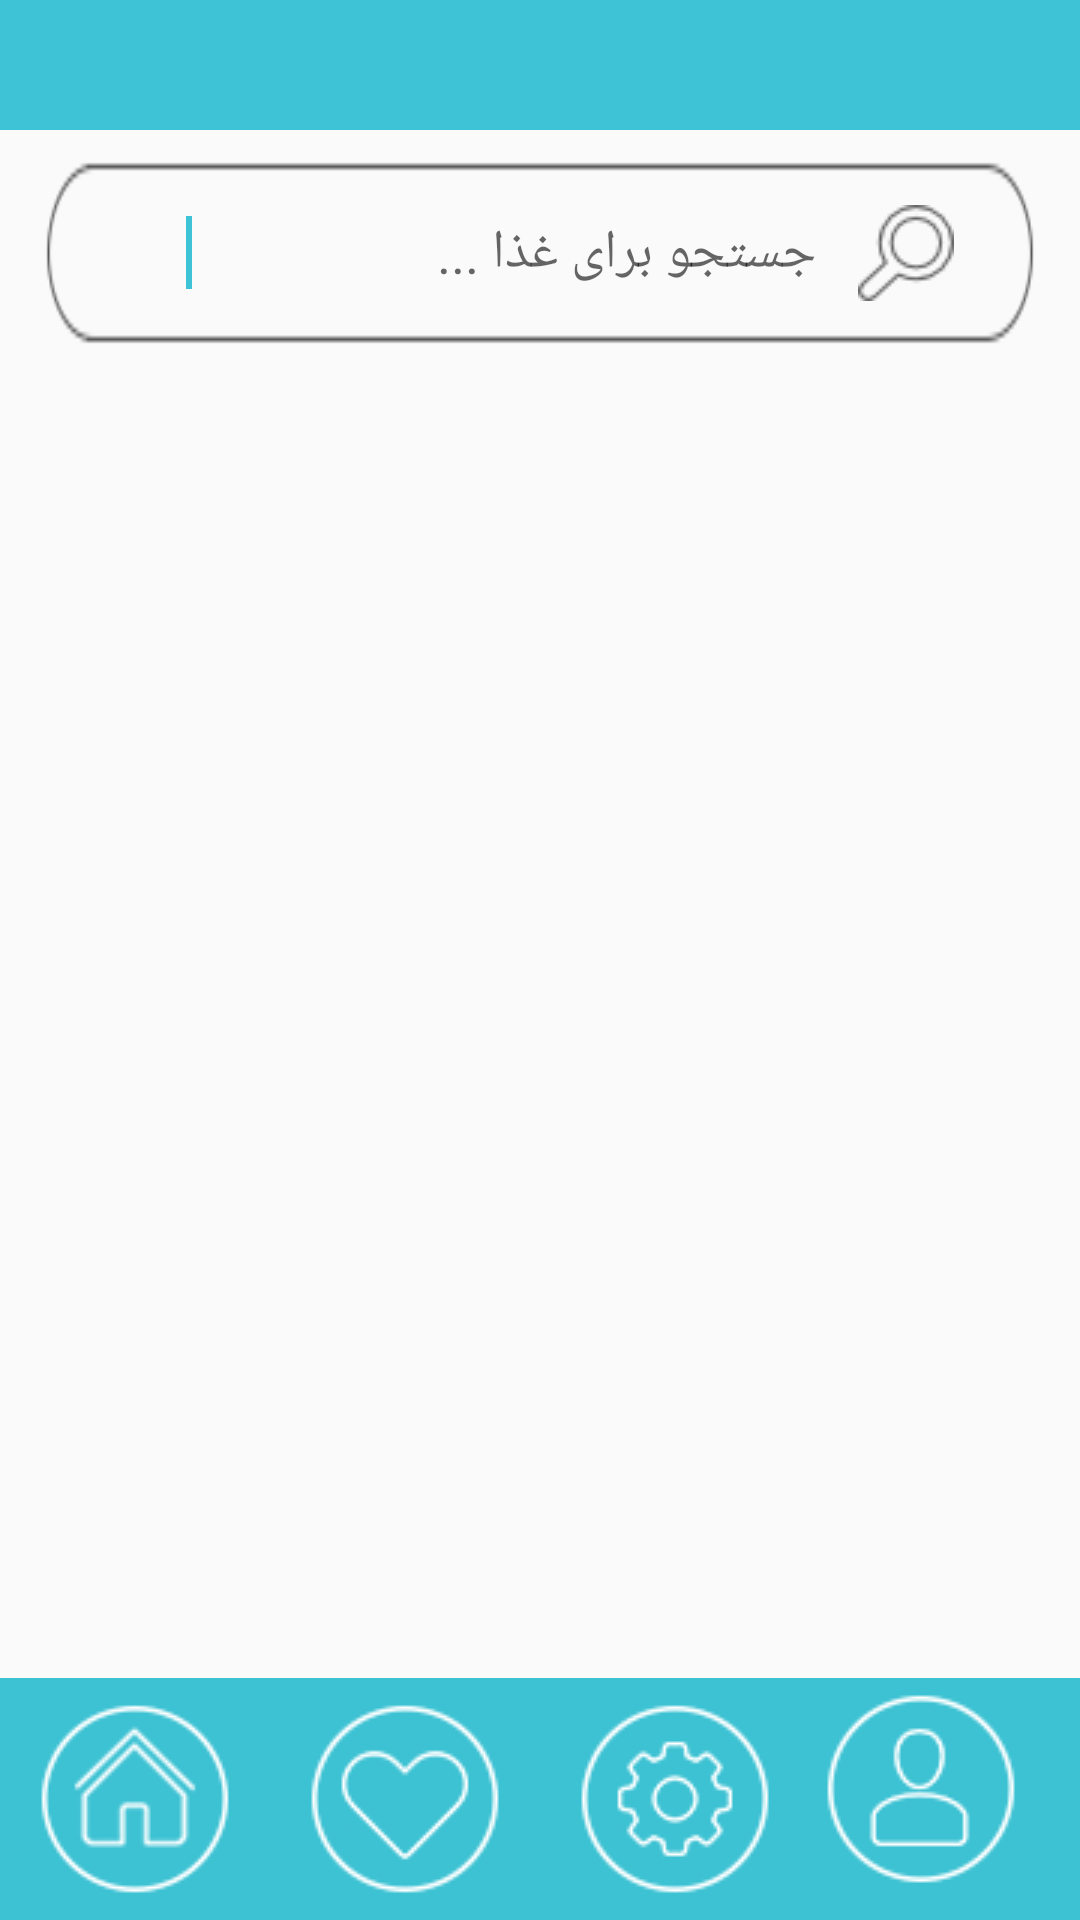

The Android layout XML behind this screen, and the referenced resources:
<!-- AndroidManifest.xml: application theme AppTheme -->
<!-- res/layout/activity_main.xml -->
<?xml version="1.0" encoding="utf-8"?>
<RelativeLayout xmlns:android="http://schemas.android.com/apk/res/android"
    xmlns:tools="http://schemas.android.com/tools"
    android:layout_width="match_parent"
    android:layout_height="match_parent"
    tools:context="ir.mbsoft.laghari.laghari.MainActivity" >

    <LinearLayout
        android:layout_width="match_parent"
        android:layout_height="match_parent"
        android:orientation="vertical" >

        <LinearLayout
            android:layout_width="match_parent"
            android:layout_height="0dp"
            android:layout_weight="7"
            android:background="#3ec3d6"
            android:orientation="vertical" >
        </LinearLayout>

        <LinearLayout
            android:layout_width="match_parent"
            android:layout_height="0dp"
            android:layout_marginBottom="10dp"
            android:layout_marginLeft="15dp"
            android:layout_marginRight="15dp"
            android:layout_marginTop="10dp"
            android:layout_weight="10"
            android:orientation="vertical" >

            <RelativeLayout
                android:layout_width="match_parent"
                android:layout_height="wrap_content" >

                <View
                    android:id="@+id/view1"
                    android:layout_width="match_parent"
                    android:layout_height="match_parent"
                    android:background="@drawable/text_border" />

                <EditText
                    android:id="@+id/editText1"
                    android:layout_width="wrap_content"
                    android:layout_height="wrap_content"
                    android:layout_centerVertical="true"
                    android:layout_marginRight="14dp"
                    android:layout_toLeftOf="@+id/imageView1"
                    android:background="@null"
                    android:ems="10"
                    android:hint="جستجو برای غذا ..." >

                    <requestFocus />
                </EditText>

                <ImageView
                    android:id="@+id/imageView1"
                    android:layout_width="wrap_content"
                    android:layout_height="wrap_content"
                    android:layout_alignParentRight="true"
                    android:layout_centerVertical="true"
                    android:layout_marginRight="27dp"
                    android:src="@drawable/search" />

            </RelativeLayout>
        </LinearLayout>

        <LinearLayout
            android:layout_width="match_parent"
            android:layout_height="0dp"
            android:layout_marginLeft="15dp"
            android:layout_marginRight="15dp"
            android:layout_weight="70"
            android:orientation="vertical" >

            <ListView
                android:id="@android:id/list"
                android:layout_width="match_parent"
                android:layout_height="wrap_content" />
        </LinearLayout>

        <LinearLayout
            android:layout_width="match_parent"
            android:layout_height="0dp"
            android:layout_weight="13"
            android:background="#3dc2d3"
            android:orientation="horizontal" >

            <LinearLayout
                android:layout_width="match_parent"
                android:layout_height="match_parent"
                android:layout_weight="1"
                android:gravity="center"
                android:orientation="vertical" >

                <ImageView
                    android:id="@+id/imageView2"
                    android:layout_width="wrap_content"
                    android:layout_height="wrap_content"
                    android:src="@drawable/home"
                    android:layout_margin="5dp" />

            </LinearLayout>

            <LinearLayout
                android:layout_width="match_parent"
                android:layout_height="match_parent"
                android:layout_weight="1"
                android:gravity="center"
                android:orientation="vertical" >

                <ImageView
                    android:id="@+id/imageView3"
                    android:layout_width="wrap_content"
                    android:layout_height="wrap_content"
                    android:src="@drawable/likes"
                    android:layout_margin="5dp" />

            </LinearLayout>

            <LinearLayout
                android:layout_width="match_parent"
                android:layout_height="match_parent"
                android:layout_weight="1"
                android:gravity="center"
                android:orientation="vertical" >

                <ImageView
                    android:id="@+id/imageView4"
                    android:layout_width="wrap_content"
                    android:layout_height="wrap_content"
                    android:src="@drawable/setting"
                    android:layout_margin="5dp" />

            </LinearLayout>

            <LinearLayout
                android:layout_width="match_parent"
                android:layout_height="match_parent"
                android:layout_gravity="center"
                android:layout_weight="1"
                android:gravity="center"
                android:orientation="vertical" >

                <LinearLayout
                    android:layout_width="match_parent"
                    android:layout_height="match_parent"
                    android:orientation="vertical" >

                    <ImageView
                        android:id="@+id/imageView5"
                        android:layout_width="wrap_content"
                        android:layout_height="wrap_content"
                        android:src="@drawable/about"
                        android:layout_margin="5dp" />

                    <Button
                        android:id="@+id/main_btnAll"
                        android:layout_width="wrap_content"
                        android:layout_height="wrap_content"
                        android:text="All" />

                    <Button
                        android:id="@+id/main_btnSetting"
                        android:layout_width="wrap_content"
                        android:layout_height="wrap_content"
                        android:text="Setting" />

                    <Button
                        android:id="@+id/main_btnSearch"
                        android:layout_width="wrap_content"
                        android:layout_height="wrap_content"
                        android:text="Search" />

                    <Button
                        android:id="@+id/main_btnLikes"
                        android:layout_width="wrap_content"
                        android:layout_height="wrap_content"
                        android:text="Likes" />

                </LinearLayout>
            </LinearLayout>
        </LinearLayout>
    </LinearLayout>

</RelativeLayout>
<!-- resources referenced by this layout -->
<resources>
  <!-- drawable about: png bitmap (drawable, 16386 bytes) -->
  <!-- drawable home: png bitmap (drawable, 16716 bytes) -->
  <!-- drawable likes: png bitmap (drawable, 16452 bytes) -->
  <!-- drawable search: png bitmap (drawable, 15434 bytes) -->
  <!-- drawable setting: png bitmap (drawable, 16516 bytes) -->
  <!-- drawable text_border: png bitmap (drawable-normal, 19981 bytes) -->
  <style name="AppTheme" parent="Theme.AppCompat.Light.DarkActionBar">
          
          <item name="windowActionBar">false</item>
          <item name="windowNoTitle">true</item>
          <item name="android:windowDrawsSystemBarBackgrounds">true</item>
          <item name="android:statusBarColor">#3ec3d6</item>
          <item name="colorPrimary">#3ec3d6</item>
          <item name="colorPrimaryDark">#3ec3d6</item>
          <item name="colorAccent">#3ec3d6</item>
      </style>
</resources>
